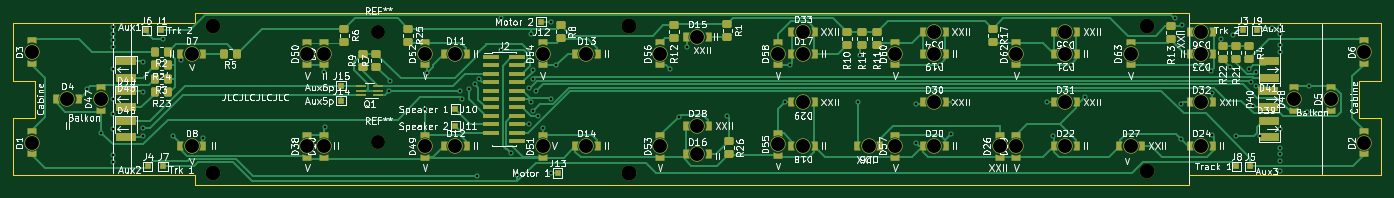
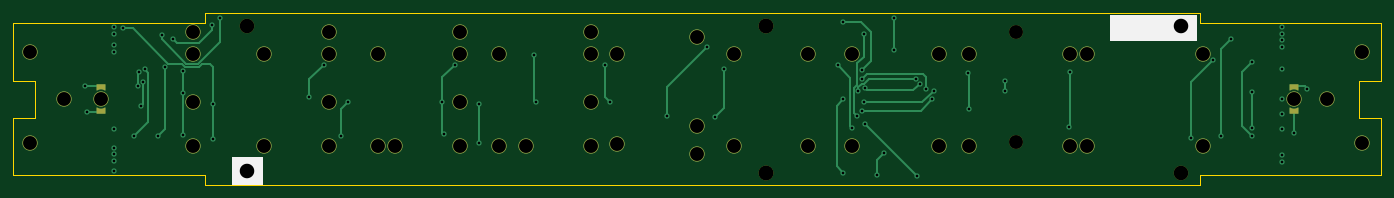
Circuit board: 10 layer files. Board 206.8 x 26.0 mm.
- bottom_copper: Blokkendoos_binnenverlichting-B_Cu.gbr (13819 bytes)
- bottom_mask: Blokkendoos_binnenverlichting-B_Mask.gbr (4305 bytes)
- paste: Blokkendoos_binnenverlichting-B_Paste.gbr (1393 bytes)
- bottom_silk: Blokkendoos_binnenverlichting-B_Silkscreen.gbr (1198 bytes)
- outline: Blokkendoos_binnenverlichting-Edge_Cuts.gbr (1530 bytes)
- top_copper: Blokkendoos_binnenverlichting-F_Cu.gbr (47333 bytes)
- top_mask: Blokkendoos_binnenverlichting-F_Mask.gbr (12061 bytes)
- paste: Blokkendoos_binnenverlichting-F_Paste.gbr (9123 bytes)
- top_silk: Blokkendoos_binnenverlichting-F_Silkscreen.gbr (130562 bytes)
- drill: Blokkendoos_binnenverlichting.drl (2444 bytes)

=== bottom_copper: Blokkendoos_binnenverlichting-B_Cu.gbr (13819 bytes, source omitted) ===
=== bottom_mask: Blokkendoos_binnenverlichting-B_Mask.gbr ===
%TF.GenerationSoftware,KiCad,Pcbnew,(6.0.1-0)*%
%TF.CreationDate,2022-03-26T13:21:43+01:00*%
%TF.ProjectId,Blokkendoos_binnenverlichting,426c6f6b-6b65-46e6-946f-6f735f62696e,rev?*%
%TF.SameCoordinates,Original*%
%TF.FileFunction,Soldermask,Bot*%
%TF.FilePolarity,Negative*%
%FSLAX46Y46*%
G04 Gerber Fmt 4.6, Leading zero omitted, Abs format (unit mm)*
G04 Created by KiCad (PCBNEW (6.0.1-0)) date 2022-03-26 13:21:43*
%MOMM*%
%LPD*%
G01*
G04 APERTURE LIST*
G04 Aperture macros list*
%AMFreePoly0*
4,1,32,0.648491,0.670654,0.659828,0.669984,0.665486,0.663615,0.673355,0.660355,0.677701,0.649864,0.685243,0.641373,0.684740,0.632870,0.688000,0.625000,0.683654,0.614509,0.682984,0.603172,0.538452,0.305318,0.496471,0.000000,0.538452,-0.305318,0.682984,-0.603172,0.683654,-0.614509,0.688000,-0.625000,0.684740,-0.632870,0.685243,-0.641373,0.677701,-0.649864,0.673355,-0.660355,
0.665486,-0.663615,0.659828,-0.669984,0.648491,-0.670654,0.638000,-0.675000,-0.217000,-0.675000,-0.252355,-0.660355,-0.267000,-0.625000,-0.267000,0.625000,-0.252355,0.660355,-0.217000,0.675000,0.638000,0.675000,0.648491,0.670654,0.648491,0.670654,$1*%
G04 Aperture macros list end*
%ADD10C,2.100000*%
%ADD11C,2.300000*%
%ADD12C,2.200000*%
%ADD13FreePoly0,90.000000*%
%ADD14FreePoly0,270.000000*%
G04 APERTURE END LIST*
D10*
%TO.C,REF\u002A\u002A*%
X104190800Y-133502400D03*
%TD*%
%TO.C,REF\u002A\u002A*%
X104190800Y-116890800D03*
%TD*%
D11*
%TO.C,D13*%
X135636000Y-120142000D03*
%TD*%
D12*
%TO.C,REF\u002A\u002A*%
X220472000Y-115922000D03*
%TD*%
D11*
%TO.C,D19*%
X188214000Y-120142000D03*
%TD*%
%TO.C,D10*%
X96012000Y-134112000D03*
%TD*%
%TO.C,D51*%
X129032000Y-134112000D03*
%TD*%
%TO.C,D38*%
X93472000Y-134112000D03*
%TD*%
%TO.C,D17*%
X168402000Y-120142000D03*
%TD*%
%TO.C,D32*%
X228600000Y-127508000D03*
%TD*%
%TO.C,D9*%
X96012000Y-120142000D03*
%TD*%
%TO.C,D27*%
X217932000Y-134112000D03*
%TD*%
%TO.C,D18*%
X168402000Y-134112000D03*
%TD*%
%TO.C,D14*%
X135636000Y-134112000D03*
%TD*%
%TO.C,D6*%
X253238000Y-119888000D03*
%TD*%
%TO.C,D36*%
X228600000Y-116840000D03*
%TD*%
%TO.C,D24*%
X228600000Y-134112000D03*
%TD*%
D12*
%TO.C,REF\u002A\u002A*%
X79192000Y-138176000D03*
%TD*%
D11*
%TO.C,D62*%
X200660000Y-120142000D03*
%TD*%
%TO.C,D12*%
X115824000Y-134112000D03*
%TD*%
%TO.C,D33*%
X168402000Y-116840000D03*
%TD*%
%TO.C,D22*%
X208026000Y-134112000D03*
%TD*%
%TO.C,D3*%
X51816000Y-119888000D03*
%TD*%
%TO.C,D8*%
X75946000Y-134112000D03*
%TD*%
%TO.C,D28*%
X152400000Y-131064000D03*
%TD*%
%TO.C,D31*%
X208026000Y-127508000D03*
%TD*%
%TO.C,D49*%
X111252000Y-134112000D03*
%TD*%
D12*
%TO.C,REF\u002A\u002A*%
X142062000Y-138176000D03*
X142062000Y-138176000D03*
%TD*%
D11*
%TO.C,D63*%
X217932000Y-120142000D03*
%TD*%
%TO.C,D11*%
X115824000Y-120142000D03*
%TD*%
%TO.C,D60*%
X182372000Y-120142000D03*
%TD*%
%TO.C,D34*%
X188214000Y-116840000D03*
%TD*%
%TO.C,D57*%
X182372000Y-134112000D03*
%TD*%
%TO.C,D30*%
X188214000Y-127508000D03*
%TD*%
%TO.C,D5*%
X248158000Y-127000000D03*
%TD*%
D12*
%TO.C,REF\u002A\u002A*%
X142062000Y-115922000D03*
X142062000Y-115922000D03*
%TD*%
D11*
%TO.C,D25*%
X178308000Y-134112000D03*
%TD*%
%TO.C,D1*%
X51816000Y-133604000D03*
%TD*%
%TO.C,D4*%
X57150000Y-127000000D03*
%TD*%
%TO.C,D21*%
X208026000Y-120142000D03*
%TD*%
%TO.C,D20*%
X188214000Y-134112000D03*
%TD*%
%TO.C,D53*%
X146812000Y-134112000D03*
%TD*%
%TO.C,D47*%
X62230000Y-127000000D03*
D13*
X62230000Y-128900000D03*
D14*
X62230000Y-125100000D03*
%TD*%
D12*
%TO.C,REF\u002A\u002A*%
X79192000Y-115922000D03*
%TD*%
D11*
%TO.C,D48*%
X242570000Y-127000000D03*
D13*
X242570000Y-128900000D03*
D14*
X242570000Y-125100000D03*
%TD*%
D11*
%TO.C,D50*%
X93472000Y-120142000D03*
%TD*%
%TO.C,D26*%
X198120000Y-134112000D03*
%TD*%
%TO.C,D35*%
X208026000Y-116840000D03*
%TD*%
%TO.C,D52*%
X111252000Y-120142000D03*
%TD*%
%TO.C,D2*%
X253238000Y-133604000D03*
%TD*%
%TO.C,D7*%
X75946000Y-120142000D03*
%TD*%
%TO.C,D23*%
X228600000Y-120142000D03*
%TD*%
%TO.C,D29*%
X168402000Y-127508000D03*
%TD*%
%TO.C,D54*%
X129032000Y-120142000D03*
%TD*%
%TO.C,D15*%
X152400000Y-117602000D03*
%TD*%
%TO.C,D56*%
X146812000Y-120142000D03*
%TD*%
%TO.C,D58*%
X164592000Y-120142000D03*
%TD*%
D12*
%TO.C,REF\u002A\u002A*%
X220472000Y-137922000D03*
%TD*%
D11*
%TO.C,D59*%
X200660000Y-134112000D03*
%TD*%
%TO.C,D55*%
X164592000Y-133858000D03*
%TD*%
%TO.C,D16*%
X152400000Y-135382000D03*
%TD*%
M02*

=== paste: Blokkendoos_binnenverlichting-B_Paste.gbr ===
%TF.GenerationSoftware,KiCad,Pcbnew,(6.0.1-0)*%
%TF.CreationDate,2022-03-26T13:21:42+01:00*%
%TF.ProjectId,Blokkendoos_binnenverlichting,426c6f6b-6b65-46e6-946f-6f735f62696e,rev?*%
%TF.SameCoordinates,Original*%
%TF.FileFunction,Paste,Bot*%
%TF.FilePolarity,Positive*%
%FSLAX46Y46*%
G04 Gerber Fmt 4.6, Leading zero omitted, Abs format (unit mm)*
G04 Created by KiCad (PCBNEW (6.0.1-0)) date 2022-03-26 13:21:42*
%MOMM*%
%LPD*%
G01*
G04 APERTURE LIST*
G04 Aperture macros list*
%AMFreePoly0*
4,1,32,0.648491,0.670654,0.659828,0.669984,0.665486,0.663615,0.673355,0.660355,0.677701,0.649864,0.685243,0.641373,0.684740,0.632870,0.688000,0.625000,0.683654,0.614509,0.682984,0.603172,0.538452,0.305318,0.496471,0.000000,0.538452,-0.305318,0.682984,-0.603172,0.683654,-0.614509,0.688000,-0.625000,0.684740,-0.632870,0.685243,-0.641373,0.677701,-0.649864,0.673355,-0.660355,
0.665486,-0.663615,0.659828,-0.669984,0.648491,-0.670654,0.638000,-0.675000,-0.217000,-0.675000,-0.252355,-0.660355,-0.267000,-0.625000,-0.267000,0.625000,-0.252355,0.660355,-0.217000,0.675000,0.638000,0.675000,0.648491,0.670654,0.648491,0.670654,$1*%
G04 Aperture macros list end*
%ADD10FreePoly0,90.000000*%
%ADD11FreePoly0,270.000000*%
G04 APERTURE END LIST*
D10*
%TO.C,D47*%
X62230000Y-128900000D03*
D11*
X62230000Y-125100000D03*
%TD*%
D10*
%TO.C,D48*%
X242570000Y-128900000D03*
D11*
X242570000Y-125100000D03*
%TD*%
M02*

=== bottom_silk: Blokkendoos_binnenverlichting-B_Silkscreen.gbr ===
%TF.GenerationSoftware,KiCad,Pcbnew,(6.0.1-0)*%
%TF.CreationDate,2022-03-26T13:21:43+01:00*%
%TF.ProjectId,Blokkendoos_binnenverlichting,426c6f6b-6b65-46e6-946f-6f735f62696e,rev?*%
%TF.SameCoordinates,Original*%
%TF.FileFunction,Legend,Bot*%
%TF.FilePolarity,Positive*%
%FSLAX46Y46*%
G04 Gerber Fmt 4.6, Leading zero omitted, Abs format (unit mm)*
G04 Created by KiCad (PCBNEW (6.0.1-0)) date 2022-03-26 13:21:43*
%MOMM*%
%LPD*%
G01*
G04 APERTURE LIST*
%ADD10C,0.150000*%
G04 APERTURE END LIST*
D10*
X76966000Y-114222000D02*
X89920000Y-114222000D01*
X89920000Y-114222000D02*
X89920000Y-118032000D01*
X89920000Y-118032000D02*
X76966000Y-118032000D01*
X76966000Y-118032000D02*
X76966000Y-114222000D01*
G36*
X76966000Y-114222000D02*
G01*
X89920000Y-114222000D01*
X89920000Y-118032000D01*
X76966000Y-118032000D01*
X76966000Y-114222000D01*
G37*
X218190000Y-135812000D02*
X222762000Y-135812000D01*
X222762000Y-135812000D02*
X222762000Y-139876000D01*
X222762000Y-139876000D02*
X218190000Y-139876000D01*
X218190000Y-139876000D02*
X218190000Y-135812000D01*
G36*
X218190000Y-135812000D02*
G01*
X222762000Y-135812000D01*
X222762000Y-139876000D01*
X218190000Y-139876000D01*
X218190000Y-135812000D01*
G37*
M02*

=== outline: Blokkendoos_binnenverlichting-Edge_Cuts.gbr ===
%TF.GenerationSoftware,KiCad,Pcbnew,(6.0.1-0)*%
%TF.CreationDate,2022-03-26T13:21:43+01:00*%
%TF.ProjectId,Blokkendoos_binnenverlichting,426c6f6b-6b65-46e6-946f-6f735f62696e,rev?*%
%TF.SameCoordinates,Original*%
%TF.FileFunction,Profile,NP*%
%FSLAX46Y46*%
G04 Gerber Fmt 4.6, Leading zero omitted, Abs format (unit mm)*
G04 Created by KiCad (PCBNEW (6.0.1-0)) date 2022-03-26 13:21:43*
%MOMM*%
%LPD*%
G01*
G04 APERTURE LIST*
%TA.AperFunction,Profile*%
%ADD10C,0.100000*%
%TD*%
G04 APERTURE END LIST*
D10*
X76454450Y-139954000D02*
X226822000Y-139954000D01*
X49022000Y-124206000D02*
X48989100Y-115430000D01*
X76453550Y-138430000D02*
X76454450Y-139954000D01*
X255810000Y-138500000D02*
X226822000Y-138500000D01*
X255810000Y-115500000D02*
X226822000Y-115500000D01*
X49022000Y-129794000D02*
X48989100Y-138430000D01*
X76454450Y-113954000D02*
X76453550Y-115430000D01*
X255778000Y-129794000D02*
X255810000Y-138500000D01*
X252476000Y-129794000D02*
X255778000Y-129794000D01*
X49022000Y-124206000D02*
X52324000Y-124206000D01*
X76453550Y-115430000D02*
X48989100Y-115430000D01*
X226822000Y-138500000D02*
X226822000Y-139954000D01*
X226822000Y-115500000D02*
X226822000Y-113954000D01*
X255778000Y-124206000D02*
X252476000Y-124206000D01*
X252476000Y-124206000D02*
X252476000Y-129794000D01*
X52324000Y-129794000D02*
X49022000Y-129794000D01*
X52324000Y-124206000D02*
X52324000Y-129794000D01*
X255810000Y-115500000D02*
X255778000Y-124206000D01*
X226822000Y-113954000D02*
X76454450Y-113954000D01*
X76453550Y-138430000D02*
X48989100Y-138430000D01*
M02*

=== top_copper: Blokkendoos_binnenverlichting-F_Cu.gbr (47333 bytes, source omitted) ===
=== top_mask: Blokkendoos_binnenverlichting-F_Mask.gbr (12061 bytes, source omitted) ===
=== paste: Blokkendoos_binnenverlichting-F_Paste.gbr (9123 bytes, source omitted) ===
=== top_silk: Blokkendoos_binnenverlichting-F_Silkscreen.gbr (130562 bytes, source omitted) ===
=== drill: Blokkendoos_binnenverlichting.drl ===
M48
; DRILL file {KiCad (6.0.1-0)} date 2022 March 26, Saturday 13:21:47
; FORMAT={-:-/ absolute / inch / decimal}
; #@! TF.CreationDate,2022-03-26T13:21:47+01:00
; #@! TF.GenerationSoftware,Kicad,Pcbnew,(6.0.1-0)
; #@! TF.FileFunction,MixedPlating,1,2
FMAT,2
INCH
; #@! TA.AperFunction,Plated,PTH,ViaDrill
T1C0.0157
; #@! TA.AperFunction,NonPlated,NPTH,ComponentDrill
T2C0.0827
; #@! TA.AperFunction,NonPlated,NPTH,ComponentDrill
T3C0.0866
%
G90
G05
T1
X2.37Y-4.94
X2.45Y-5.2
X2.52Y-4.57
X2.52Y-4.61
X2.52Y-4.65
X2.52Y-4.69
X2.52Y-4.822
X2.52Y-4.998
X2.52Y-5.09
X2.52Y-5.18
X2.52Y-5.336
X2.52Y-5.376
X2.7Y-4.78
X2.7Y-4.96
X2.7Y-5.17
X2.7Y-5.22
X2.82Y-4.64
X2.88Y-5.22
X2.93Y-4.77
X3.06Y-5.23
X3.78Y-4.84
X3.7852Y-5.1652
X4.1673Y-4.95
X4.17Y-4.89
X4.38Y-5.06
X4.39Y-4.8465
X4.59Y-4.95
X4.5997Y-5.0
X4.64Y-4.94
X4.6763Y-4.9114
X4.69Y-5.46
X4.7Y-4.88
X4.83Y-4.52
X4.83Y-4.71
X4.89Y-5.32
X4.93Y-5.45
X4.9999Y-4.9358
X5.0Y-5.15
X5.01Y-4.61
X5.01Y-5.02
X5.02Y-4.83
X5.02Y-4.88
X5.02Y-5.07
X5.04Y-4.95
X5.05Y-5.1
X5.08Y-5.17
X5.13Y-4.54
X5.13Y-5.0
X5.13Y-5.44
X5.16Y-4.8001
X5.84Y-4.82
X5.8911Y-5.1039
X5.94Y-4.69
X6.18Y-5.1
X6.52Y-5.02
X6.55Y-4.8
X6.96Y-5.02
X6.97Y-4.74
X7.3Y-5.03
X7.3Y-5.26
X7.4444Y-4.7957
X7.51Y-5.21
X7.52Y-5.02
X8.08Y-5.02
X8.12Y-5.22
X8.2244Y-4.7957
X8.31Y-4.99
X8.8416Y-4.5164
X8.88Y-5.03
X8.88Y-5.24
X8.888Y-4.562
X9.0583Y-4.834
X9.0635Y-5.2138
X9.0636Y-4.966
X9.12Y-4.64
X9.17Y-4.81
X9.188Y-4.62
X9.21Y-5.22
X9.2874Y-4.8228
X9.2962Y-4.8982
X9.31Y-5.04
X9.3238Y-4.8416
X9.3276Y-4.9219
X9.351Y-5.2228
X9.42Y-4.58
X9.47Y-4.57
X9.47Y-4.61
X9.47Y-4.68
X9.47Y-4.72
X9.47Y-5.178
X9.47Y-5.29
X9.47Y-5.33
X9.47Y-5.37
X9.47Y-5.43
X9.6308Y-5.0748
X9.6412Y-4.9252
T2
X2.04Y-4.72
X2.04Y-5.26
X2.25Y-5.0
X2.45Y-5.0
X2.99Y-4.73
X2.99Y-5.28
X3.68Y-4.73
X3.68Y-5.28
X3.78Y-4.73
X3.78Y-5.28
X4.102Y-4.602
X4.102Y-5.256
X4.38Y-4.73
X4.38Y-5.28
X4.56Y-4.73
X4.56Y-5.28
X5.08Y-4.73
X5.08Y-5.28
X5.34Y-4.73
X5.34Y-5.28
X5.78Y-4.73
X5.78Y-5.28
X6.0Y-4.63
X6.0Y-5.16
X6.0Y-5.33
X6.48Y-4.73
X6.48Y-5.27
X6.63Y-4.6
X6.63Y-4.73
X6.63Y-5.02
X6.63Y-5.28
X7.02Y-5.28
X7.18Y-4.73
X7.18Y-5.28
X7.41Y-4.6
X7.41Y-4.73
X7.41Y-5.02
X7.41Y-5.28
X7.8Y-5.28
X7.9Y-4.73
X7.9Y-5.28
X8.19Y-4.6
X8.19Y-4.73
X8.19Y-5.02
X8.19Y-5.28
X8.58Y-4.73
X8.58Y-5.28
X9.0Y-4.6
X9.0Y-4.73
X9.0Y-5.02
X9.0Y-5.28
X9.55Y-5.0
X9.77Y-5.0
X9.97Y-4.72
X9.97Y-5.26
T3
X3.1178Y-4.5639
X3.1178Y-5.44
X5.593Y-4.5639
X5.593Y-4.5639
X5.593Y-5.44
X5.593Y-5.44
X8.68Y-4.5639
X8.68Y-5.43
T0
M30

